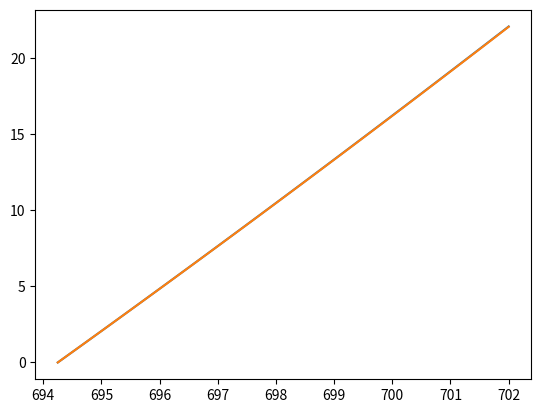

Here is the Python script that generated this plot:
import numpy as np
from scipy.optimize import minimize


class HPCalibration():
    ''' A general HP calibration object '''
    def __init__(self, name, func, Tcor_name, 
                    xname, xunit, x0default, T0default, xstep, color,
                    default_fit_model=None):
        self.name = name
        self.func = func
        self.Tcor_name = Tcor_name
        self.xname = xname
        self.xunit = xunit
        self.x0default = x0default
        self.T0default = T0default
        self.xstep = xstep  # x step in spinboxes using mousewheel
        self.color = color  # color printed in calibration combobox
        self.default_fit_model = default_fit_model

    def __repr__(self):
        return 'HPCalibration : ' + str( self.__dict__ )

    def invfunc(self, p, *args, **kwargs):
        res = minimize( lambda x: ( self.func(x, *args, **kwargs) - p )**2, 
                                    x0=self.x0default, method='Powell', tol=1e-6)
        
        return res.x[0]


        
# Shen G., Wang Y., Dewaele A. et al. (2020) High Pres. Res. doi: 10.1080/08957959.2020.1791107
def Pruby2020(l, T, l0, T0):
    dT = T - T0
    dlcorr = 0.00746 * dT - 3.01e-6 * dT**2 + 8.76e-9 * dT**3  # Datchi HPR 2007
    dl = (l - dlcorr) - l0
    P = 1870 * dl/l0 * (1 + 5.63 * dl/l0)

    return P

# H. Mao, J. Xu, and P. Bell, J. Geophys. Res. 91, 4673 1986
def PrubyMao1986(l, T, l0, T0):
    A = 1904 # GPa
    B = 7.665 
    dT = T - T0
    dlcorr = 0.00746 * dT - 3.01e-6 * dT**2 + 8.76e-9 * dT**3  # Datchi HPR 2007
    dl = (l - dlcorr) - l0
    P = (A/B) * ( (1 + dl/l0)**B - 1 )

    return P

# F. Datchi, R. LeToullec, and P. Loubeyre Journal of Applied Physics 81, 3333 (1997)
# https://doi.org/10.1063/1.365025
def PrubyMao1986_DatchiF(l, T, l0, T0):
    dT = T - T0
    dlcorr = 0.00746 * dT - 3.01e-6 * dT**2 + 8.76e-9 * dT**3  # Datchi HPR 2007
    lcorr = l - dlcorr
    # there is a *10 error in eq. 1 of the paper 
    P = ( 2.74 *  l0 / 7.665 ) * ((lcorr/l0)**7.665 - 1)
    return P


#  F. Datchi, High Pressure Research, 27:4, 447-463, DOI: 10.1080/08957950701659593 
def PsamDatchi1997(l, T, l0, T0):
    dT = T - T0
    #dlcorr = -8.7e-5 * dT + 4.62e-6 * dT**2 -2.38e-9 * dT**3    # Datchi HPR 2007 : error here.
    if T >= 500:
        dlcorr = 1.06e-4 * (T-500) + 1.5e-7 * (T-500)**2    #   J. Appl. Phys. 81, 3333 (1997); doi: 10.1063/1.365025 
    else:
        dlcorr = 0
    #dlcorr=0
    dl = (l-dlcorr) - l0
    P = 4.032 * dl * (1 + 9.29e-3 * dl) / (1 + 2.32e-2 * dl)
    return P

#  F. Datchi, High Pressure Research, 27:4, 447-463, DOI: 10.1080/08957950701659593 
def PcBN(nu, T, nu0, T0):
    # find nu(p = 0 GPa, T = 0 K)
    nu00 = nu0 + 0.0091 * T0 + 1.54e-5 * T0**2

    nu0_T = nu00 - 0.0091 * T - 1.54e-5 * T**2
    B0_T = 396.5 - 0.0288 * (T - 300) - 6.84e-6 * (T - 300)**2
    B0p = 3.62
    P = (B0_T/B0p) * ( (nu/nu0_T)**2.876 - 1 )
    return P

# AKAHAMA, KAWAMURA, JOURNAL OF APPLIED PHYSICS 100, 043516 2006
def PAkahama2006(nu, T, nu0, T0):
    K0  = 547 # GPa
    K0p = 3.75
    dnu = nu - nu0 
    p = K0 * (dnu/nu0) * (1 + 0.5 * (K0p -1)*dnu/nu0)
    return p 


# Eremets et al., Nat Commun 14, 907 (2023). https://doi.org/10.1038/s41467-023-36429-9
def PEremets2023(nu, T, nu0, T0):
    A  = 517 # GPa
    B = 764 # GPa
    dnu = nu - nu0 
    p = A * (dnu/nu0) + B * (dnu/nu0)**2
    return p 


def PHilberer2026(nu, T, nu0, T0):
    K0  = 576.521119539528 # GPa
    K0p = 3.2571168198326683
    dnu = nu - nu0 
    p = K0 * (dnu/nu0) * (1 + 0.5 * (K0p -1)*dnu/nu0)
    return p

# Homemade:
def H2_Vibron(nu, T, nu0, T0):
    f = np.polynomial.polynomial.Polynomial(
        (-14536565712.17933,
         +17309734.53397923,
         -8244.669967044751,
         +1.963452944114722,
         -0.0002337933432834734,
          1.113520628648027e-08))
    return f(nu)


Ruby2020 = HPCalibration(name = 'Ruby2020',
                                 func = Pruby2020,
                                 Tcor_name='Datchi 2007',
                                 xname = 'lambda',
                                 xunit = 'nm',
                                 x0default = 694.28,
                                 T0default = 298,
                                 xstep = .01,
                                 color = 'firebrick',
                                 default_fit_model='Double Voigt')

RubyMao1986 = HPCalibration(name = 'Ruby Mao 1986',
                                 func = PrubyMao1986,
                                 Tcor_name='Datchi 2007',
                                 xname = 'lambda',
                                 xunit = 'nm',
                                 x0default = 694.28,
                                 T0default = 298,
                                 xstep = .01,
                                 color = 'crimson',
                                 default_fit_model='Double Voigt')

RubyMao1986_DatchiF = HPCalibration(name = 'Ruby Mao 1986 (Datchi form)',
                                    func = PrubyMao1986_DatchiF,
                                    Tcor_name='Datchi 2007',
                                    xname = 'lambda',
                                    xunit = 'nm',
                                    x0default = 694.28,
                                    T0default = 298,
                                    xstep = .01,
                                    color = 'deeppink',
                                    default_fit_model='Double Voigt')
        
SamariumDatchi = HPCalibration(name = 'Samarium SrB4O7 Datchi 1997',
                                       func = PsamDatchi1997,
                                       Tcor_name='Datchi J.Appl.Phys. 1997',
                                       xname = 'lambda',
                                       xunit = 'nm',
                                       x0default = 685.41,
                                       T0default = 298,
                                       xstep = .01,
                                       color = 'mediumseagreen',
                                       default_fit_model='Single Voigt')

Hilberer2026 = HPCalibration(name = 'Diamond Raman Edge Hilberer 2026',
                                    func = PHilberer2026,
                                    Tcor_name='NA',
                                    xname = 'nu',
                                    xunit = 'cm-1',
                                    x0default = 1334,
                                    T0default = 298,
                                    xstep = .1,
                                    color = 'deepskyblue',
                                    default_fit_model='Raman Edge')

Akahama2006 = HPCalibration(name = 'Diamond Raman Edge Akahama 2006',
                                    func = PAkahama2006,
                                    Tcor_name='NA',
                                    xname = 'nu',
                                    xunit = 'cm-1',
                                    x0default = 1334,
                                    T0default = 298,
                                    xstep = .1,
                                    color = 'royalblue',
                                    default_fit_model='Raman Edge')

Eremets2023 = HPCalibration(name = 'Diamond Raman Edge Eremets 2023',
                                    func = PEremets2023,
                                    Tcor_name='NA',
                                    xname = 'nu',
                                    xunit = 'cm-1',
                                    x0default = 1332.5,
                                    T0default = 298,
                                    xstep = .1,
                                    color = 'steelblue',
                                    default_fit_model='Raman Edge')
        
cBNDatchi = HPCalibration(name = 'cBN Raman Datchi 2007',
                                  func = PcBN,
                                  Tcor_name='Datchi 2007',
                                  xname = 'nu',
                                  xunit = 'cm-1',
                                  x0default = 1054,
                                  T0default = 298,
                                  xstep = .1,
                                  color = 'violet',
                                  default_fit_model='Single Voigt')

H2Vibron = HPCalibration(name = 'H2 Vibron <30GPa',
                                  func = H2_Vibron,
                                  Tcor_name='NA',
                                  xname = 'nu',
                                  xunit = 'cm-1',
                                  x0default = -1,
                                  T0default = 298,
                                  xstep = .1,
                                  color = 'tan',
                                  default_fit_model='Single Voigt')


calib_list = [Ruby2020, 
              RubyMao1986,
              RubyMao1986_DatchiF,
              SamariumDatchi,
              Hilberer2026,
              Eremets2023,
              Akahama2006,
              H2Vibron,
              cBNDatchi,
                      ]


if __name__ == '__main__': 
    import matplotlib.pyplot as plt
    import numpy as np

#    print(H2Vibron)
#    x = np.linspace(4000, 4260, 100)
#    y = H2_Vibron(x, 0, 4150, 0)
#
#    print( H2Vibron.invfunc(10, 0, 4150, 0) )
#
#    plt.plot(y,x)


    #plt.figure()
    xx = np.linspace(694.25, 702, 100)
    plt.plot(xx, PrubyMao1986(xx, 298, 694.25, 298))

    p1 = ( 2.74*694.25/7.665 ) * ((xx/694.25)**7.665 - 1)
    plt.plot(xx, p1)


    plt.show()
